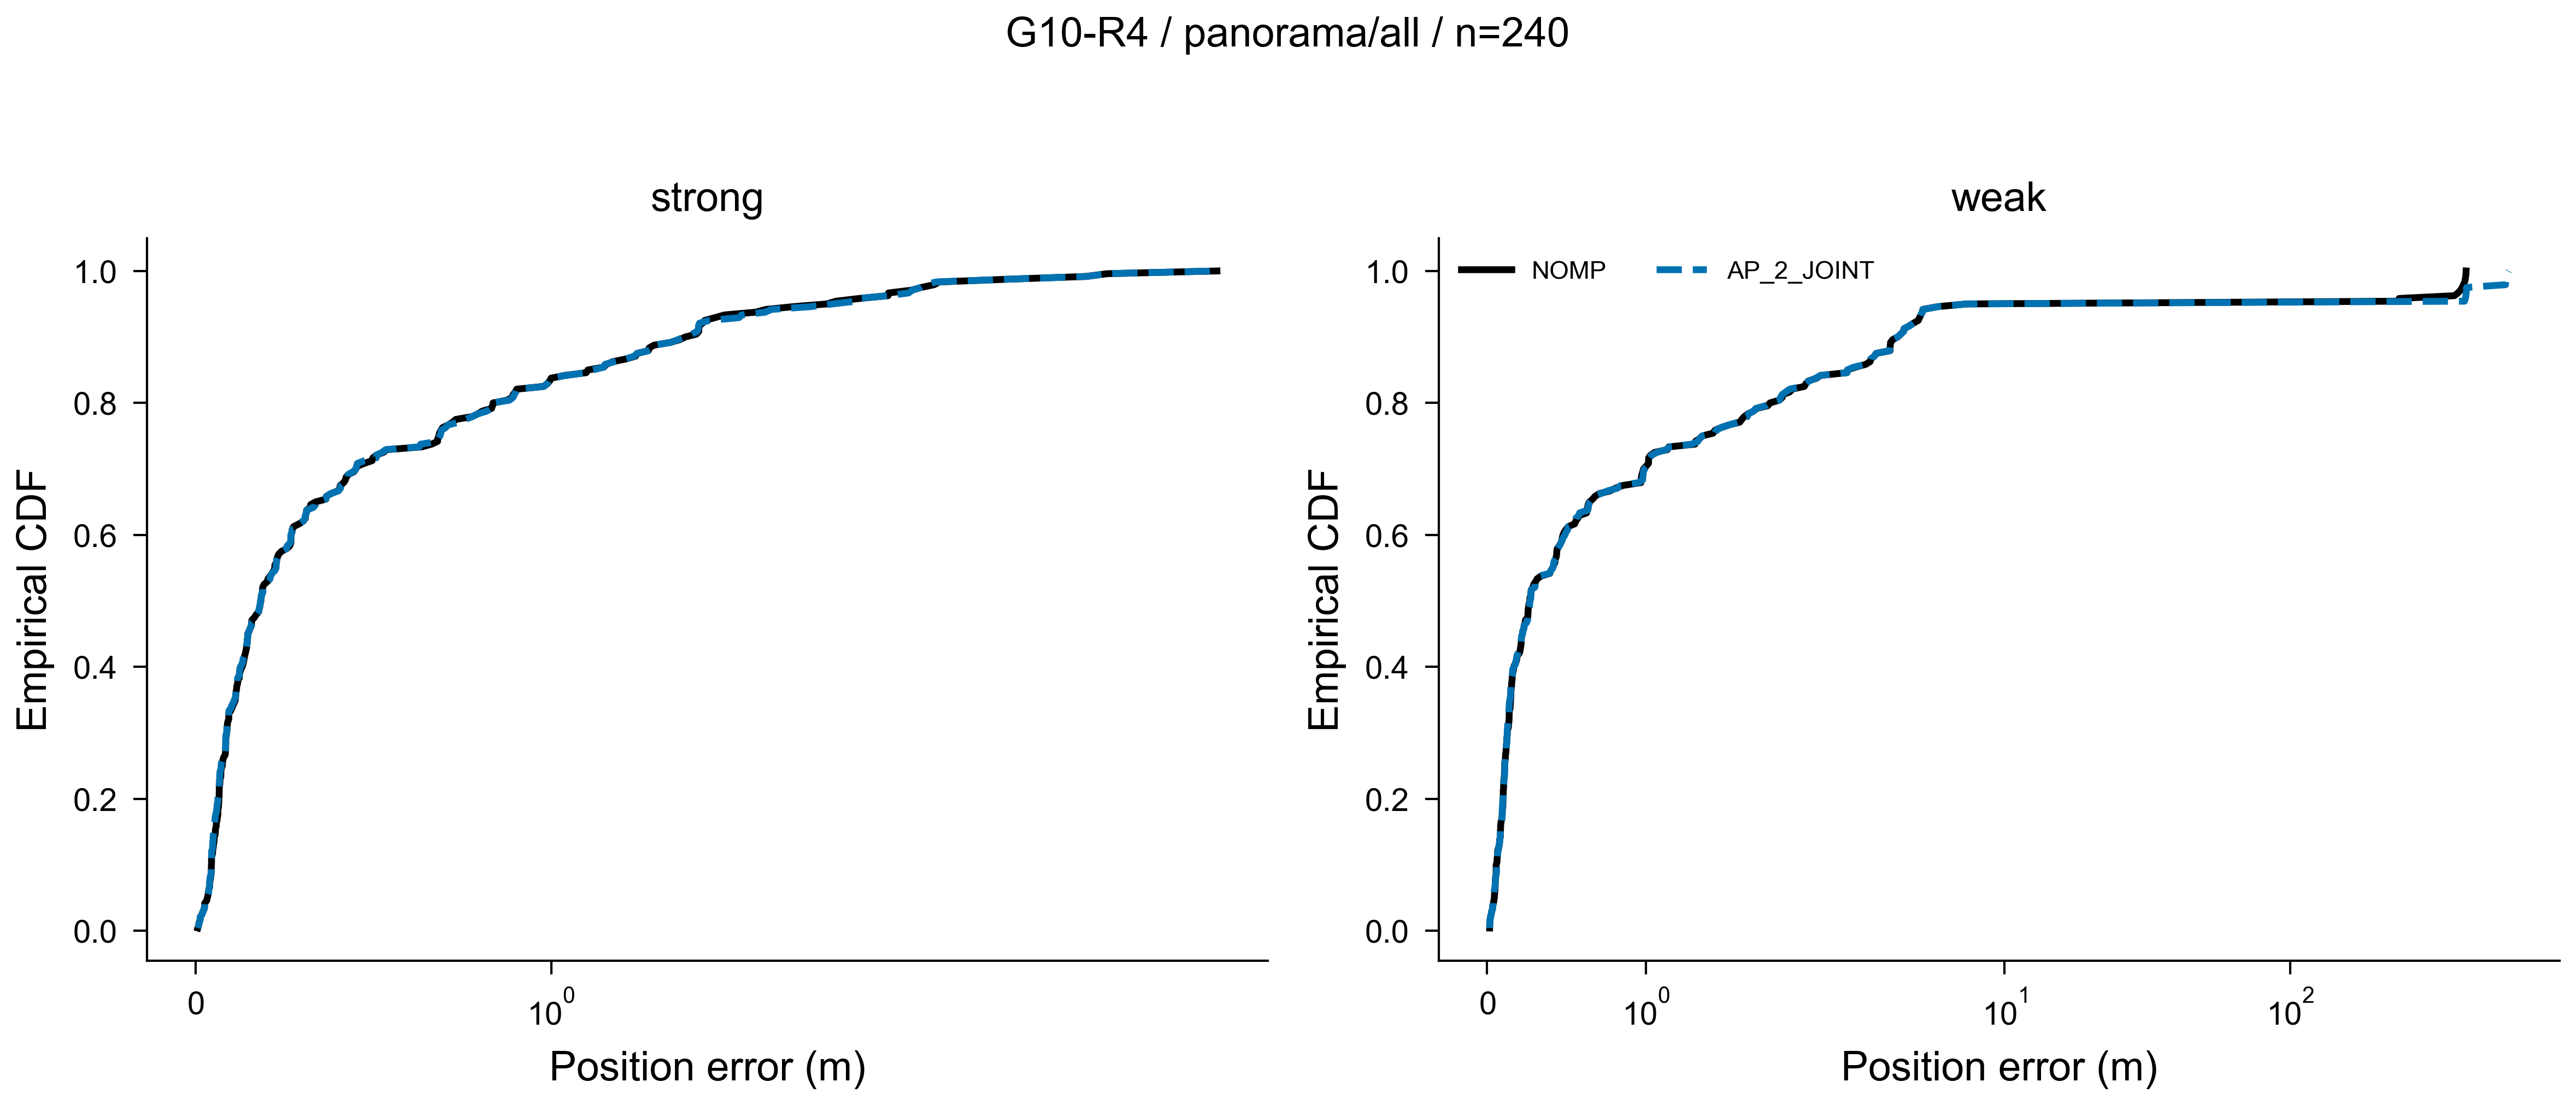

Source data for this figure (header and first rows):
method, role, error_m, cdf
NOMP, strong, 0.00633, 0.004167
NOMP, strong, 0.008789, 0.008333
NOMP, strong, 0.01005, 0.0125
NOMP, strong, 0.01291, 0.01667
NOMP, strong, 0.01308, 0.02083
NOMP, strong, 0.01825, 0.025
NOMP, strong, 0.02078, 0.02917
NOMP, strong, 0.02445, 0.03333
NOMP, strong, 0.02518, 0.0375
NOMP, strong, 0.02555, 0.04167
NOMP, strong, 0.03133, 0.04583
NOMP, strong, 0.03321, 0.05
NOMP, strong, 0.03503, 0.05417
NOMP, strong, 0.03616, 0.05833
NOMP, strong, 0.03703, 0.0625
NOMP, strong, 0.03963, 0.06667
NOMP, strong, 0.03972, 0.07083
NOMP, strong, 0.0403, 0.075
NOMP, strong, 0.04192, 0.07917
NOMP, strong, 0.04265, 0.08333
NOMP, strong, 0.0439, 0.0875
NOMP, strong, 0.04397, 0.09167
NOMP, strong, 0.04442, 0.09583
NOMP, strong, 0.04449, 0.1
NOMP, strong, 0.04488, 0.1042
NOMP, strong, 0.04489, 0.1083
NOMP, strong, 0.04509, 0.1125
NOMP, strong, 0.04769, 0.1167
NOMP, strong, 0.04796, 0.1208
NOMP, strong, 0.04927, 0.125
NOMP, strong, 0.05012, 0.1292
NOMP, strong, 0.05124, 0.1333
NOMP, strong, 0.05234, 0.1375
NOMP, strong, 0.05246, 0.1417
NOMP, strong, 0.05502, 0.1458
NOMP, strong, 0.05567, 0.15
NOMP, strong, 0.05586, 0.1542
NOMP, strong, 0.05809, 0.1583
NOMP, strong, 0.05815, 0.1625
NOMP, strong, 0.0601, 0.1667
NOMP, strong, 0.06099, 0.1708
NOMP, strong, 0.06255, 0.175
NOMP, strong, 0.06271, 0.1792
NOMP, strong, 0.06273, 0.1833
NOMP, strong, 0.0645, 0.1875
NOMP, strong, 0.06466, 0.1917
NOMP, strong, 0.06542, 0.1958
NOMP, strong, 0.06544, 0.2
NOMP, strong, 0.0663, 0.2042
NOMP, strong, 0.06632, 0.2083
NOMP, strong, 0.06653, 0.2125
NOMP, strong, 0.06663, 0.2167
NOMP, strong, 0.06779, 0.2208
NOMP, strong, 0.06848, 0.225
NOMP, strong, 0.06864, 0.2292
NOMP, strong, 0.07089, 0.2333
NOMP, strong, 0.07102, 0.2375
NOMP, strong, 0.07126, 0.2417
NOMP, strong, 0.07236, 0.2458
NOMP, strong, 0.07534, 0.25
... 900 more rows
